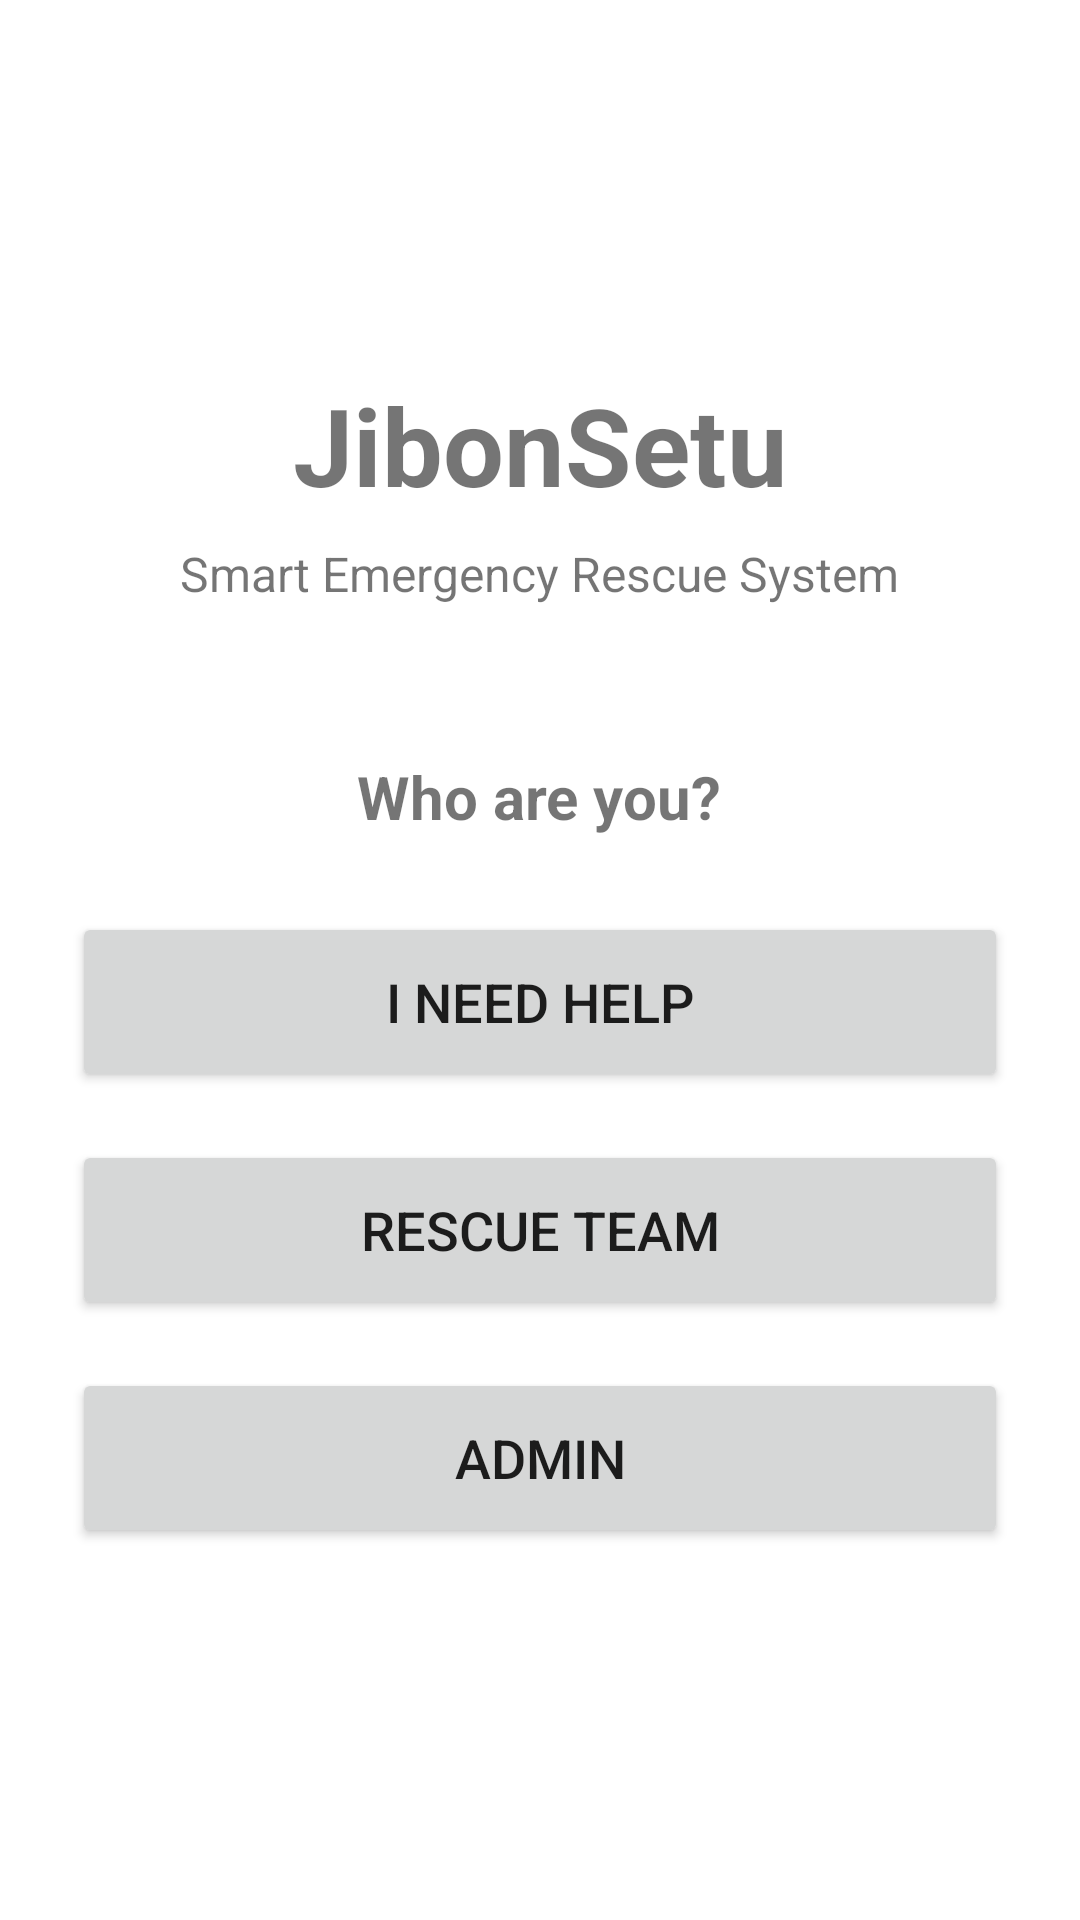

Here is an Android app screen rendered from its layout file. Give the layout XML and the strings, colors and styles it references.
<!-- AndroidManifest.xml: application theme Theme.JibonSetu -->
<!-- res/layout/activity_main.xml -->
<?xml version="1.0" encoding="utf-8"?>
<LinearLayout xmlns:android="http://schemas.android.com/apk/res/android"
    android:layout_width="match_parent"
    android:layout_height="match_parent"
    android:orientation="vertical"
    android:gravity="center"
    android:padding="24dp">

    <TextView
        android:layout_width="wrap_content"
        android:layout_height="wrap_content"
        android:text="JibonSetu"
        android:textSize="36sp"
        android:textStyle="bold" />

    <TextView
        android:layout_width="wrap_content"
        android:layout_height="wrap_content"
        android:text="Smart Emergency Rescue System"
        android:textSize="16sp"
        android:layout_marginTop="8dp"
        android:layout_marginBottom="50dp" />

    <TextView
        android:layout_width="wrap_content"
        android:layout_height="wrap_content"
        android:text="Who are you?"
        android:textSize="20sp"
        android:textStyle="bold"
        android:layout_marginBottom="25dp" />

    <Button
        android:id="@+id/btnHelpSeeker"
        android:layout_width="match_parent"
        android:layout_height="60dp"
        android:text="I NEED HELP"
        android:textSize="18sp" />

    <Button
        android:id="@+id/btnRescueTeam"
        android:layout_width="match_parent"
        android:layout_height="60dp"
        android:text="RESCUE TEAM"
        android:textSize="18sp"
        android:layout_marginTop="16dp" />

    <Button
        android:id="@+id/btnAdmin"
        android:layout_width="match_parent"
        android:layout_height="60dp"
        android:text="ADMIN"
        android:textSize="18sp"
        android:layout_marginTop="16dp" />

</LinearLayout>
<!-- resources referenced by this layout -->
<resources>
  <style name="Theme.JibonSetu" parent="Theme.MaterialComponents.DayNight.DarkActionBar">
          
          <item name="colorPrimary">@color/purple_500</item>
          <item name="colorPrimaryVariant">@color/purple_700</item>
          <item name="colorOnPrimary">@color/white</item>
          
          <item name="colorSecondary">@color/teal_200</item>
          <item name="colorSecondaryVariant">@color/teal_700</item>
          <item name="colorOnSecondary">@color/black</item>
          
          <item name="android:statusBarColor">?attr/colorPrimaryVariant</item>
          
      </style>
  <!-- not gathered from this repository: default colours our renderer supplied (Android Studio template values) -->
  <color name="purple_500">#FF6200EE</color>
  <color name="purple_700">#FF3700B3</color>
  <color name="teal_200">#FF03DAC5</color>
  <color name="teal_700">#FF018786</color>
  <color name="black">#FF000000</color>
  <color name="white">#FFFFFFFF</color>
</resources>
